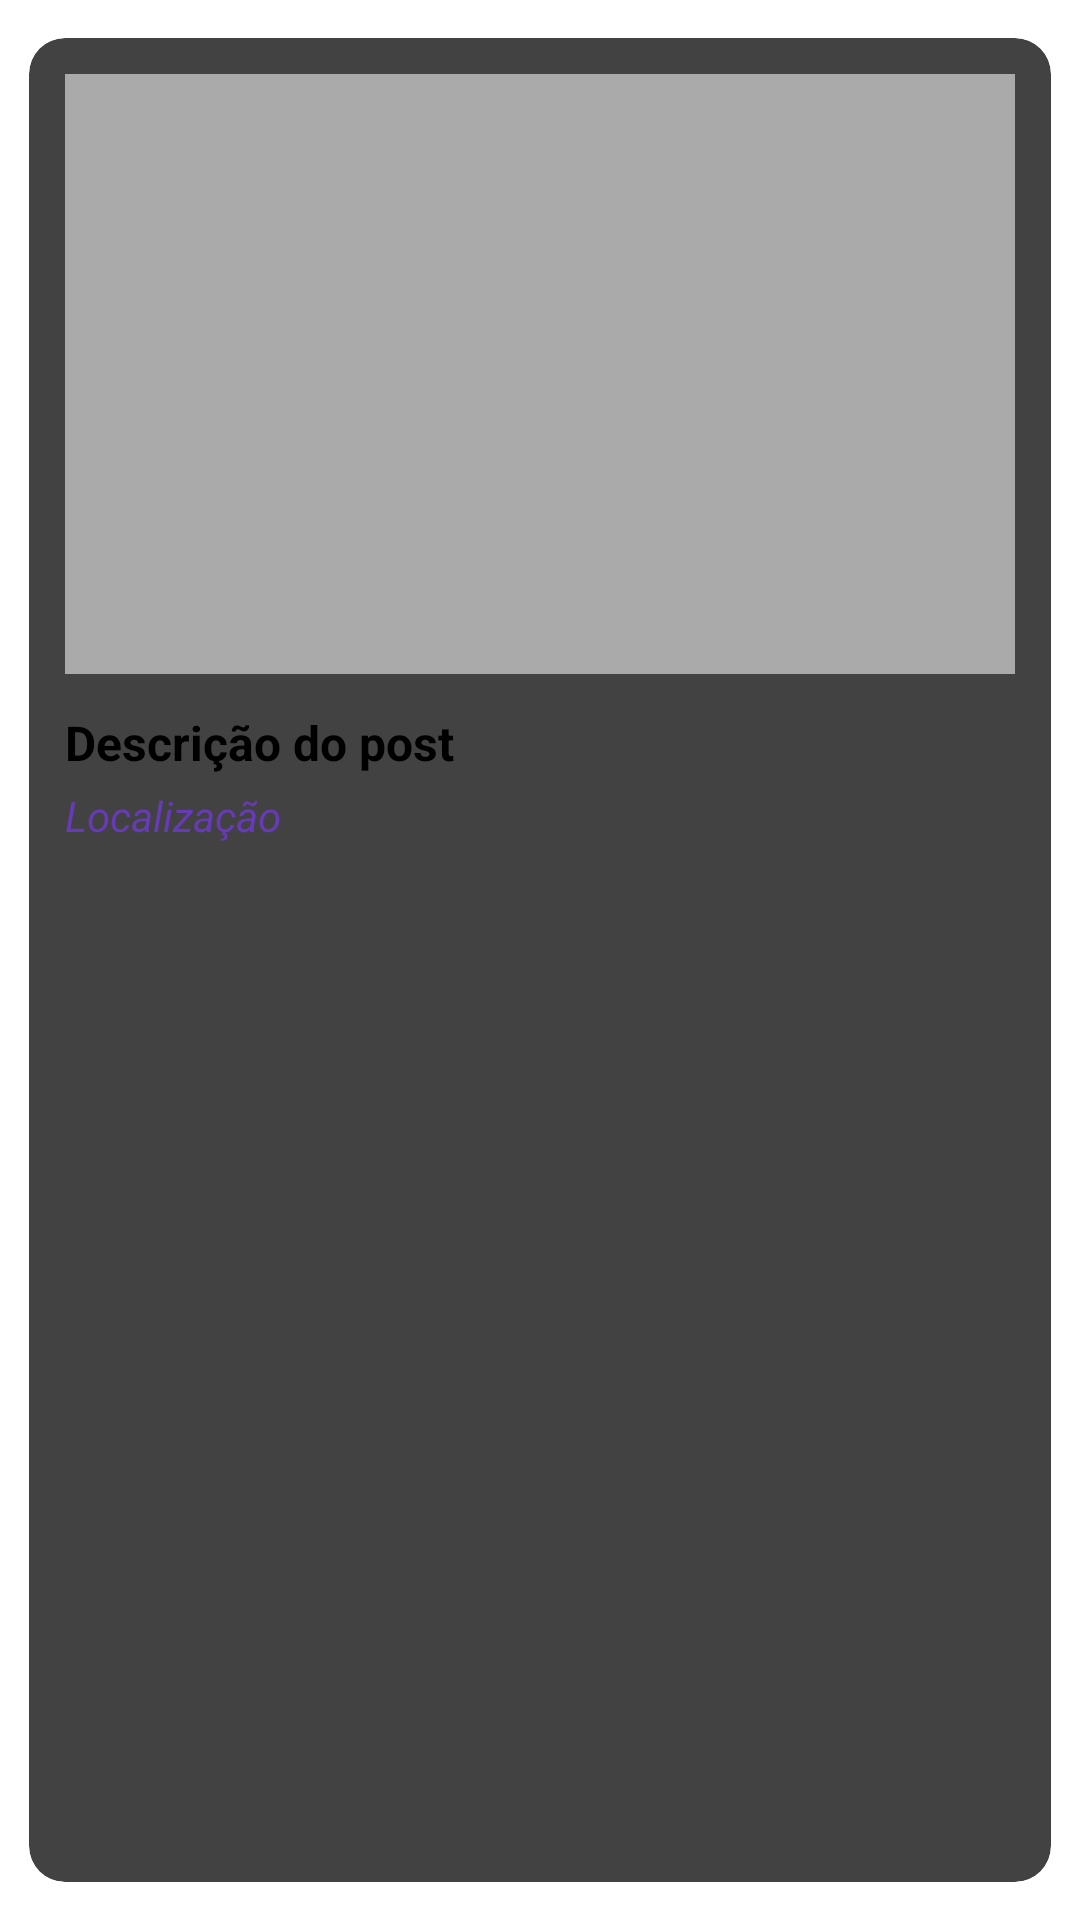

Write the Android layout XML for this screen, with the resource values it uses.
<!-- AndroidManifest.xml: application theme Theme.MicroRedeSocial -->
<!-- res/layout/post_item.xml -->
<?xml version="1.0" encoding="utf-8"?>
<androidx.cardview.widget.CardView xmlns:android="http://schemas.android.com/apk/res/android"
    xmlns:app="http://schemas.android.com/apk/res-auto"
    android:id="@+id/cardView"
    android:layout_width="match_parent"
    android:layout_height="wrap_content"
    android:layout_margin="8dp"
    app:cardCornerRadius="12dp"
    app:cardElevation="6dp"
    app:cardUseCompatPadding="true">

    <LinearLayout
        android:layout_width="match_parent"
        android:layout_height="wrap_content"
        android:orientation="vertical"
        android:padding="12dp">

        <ImageView
            android:id="@+id/imgPost"
            android:layout_width="match_parent"
            android:layout_height="200dp"
            android:scaleType="centerCrop"
            android:src="@drawable/logo"
            android:background="@android:color/darker_gray" />


        <TextView
            android:id="@+id/descricao"
            android:layout_width="match_parent"
            android:layout_height="wrap_content"
            android:layout_marginTop="12dp"
            android:text="Descrição do post"
            android:textColor="#000000"
            android:textSize="16sp"
            android:textStyle="bold" />


        <TextView
            android:id="@+id/localizacao"
            android:layout_width="match_parent"
            android:layout_height="wrap_content"
            android:layout_marginTop="4dp"
            android:text="Localização"
            android:textColor="#673AB7"
            android:textSize="14sp"
            android:textStyle="italic" />

    </LinearLayout>
</androidx.cardview.widget.CardView>
<!-- resources referenced by this layout -->
<resources>

</resources>
